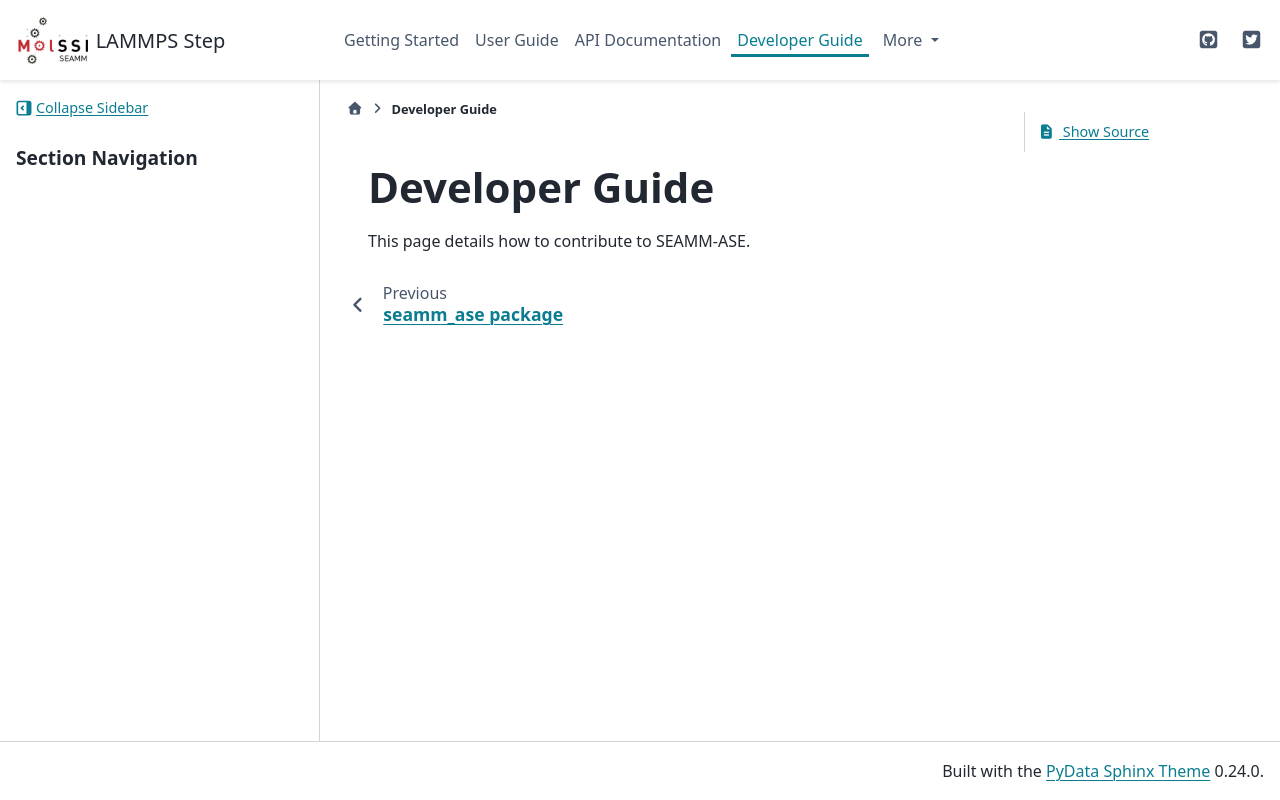

repository: molssi-seamm/seamm_ase · page: developer_guide.html · generator: sphinx

Developer Guide
===============

This page details how to contribute to SEAMM-ASE. 
